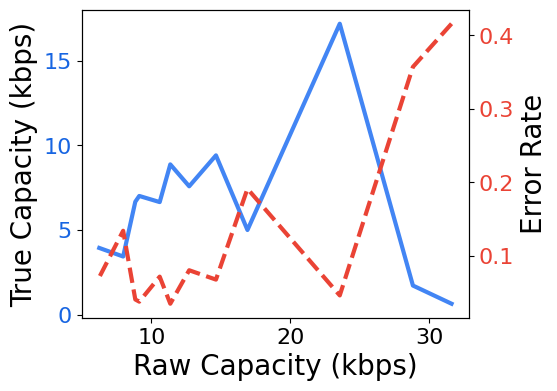

Recreate this plot in Python. (Note: this script raises an exception after producing the figure.)
import matplotlib.pyplot as plt
import math

app = "atc" # atc/swq
NUM_TRACES = 40
num_bits = 16 * NUM_TRACES * 8
true_cap = lambda c, e: c * (1 + (1 - e) * math.log2(1 - e) + e * math.log2(e))

# DevTLB
if app == "atc":
    times = [0.21729, 0.56033, 0.4827, 0.40223, 0.57842, 0.45033, 0.6418, 0.818,  0.30257, 0.34938, 0.1776125, 0.162]
    errors = [0.0463, 0.0378,  0.0718, 0.0805,  0.0408,  0.0350,  0.1342, 0.0710, 0.1913,  0.0678,  0.3570,    0.4157]
else:
# SWQ
    times = [2.84169, 1.36887, 4.10657, 2.0510, 0.68257, 0.34135, 1.02613, 5.1454, 0.17077, 0.08528]
    errors = [0.1859, 0.1337,  0.1650,  0.2149, 0.1136,  0.3183,  0.3712,  0.3636, 0.4060, 0.3802]

sorted_pairs = sorted(zip(times, errors)) # sort by time => by raw capacity
times, errors = zip(*sorted_pairs)
capc = [num_bits / t / 1000 for t in times]
true_capc = [true_cap(c, e) for c, e in zip(capc, errors)]

def eval_error():
    std = open("ccdata/msg", "rb").read()
    bits_err = 0
    for i in range(1, NUM_TRACES + 1):
        recv = open(f"ccdata/recv_{i}", "rb").read()
        bits_err += sum(bin(x ^ y).count('1') for x, y in zip(std, recv))
    return bits_err / num_bits

def draw_graph():
    plt.rcParams['font.family'] = 'Optima'
    fig, ax1 = plt.subplots(figsize=(5, 4))
    ax2 = ax1.twinx()

    ax1.tick_params(axis='x', labelsize=16)
    ax1.set_xlabel('Raw Capacity (kbps)', fontsize=20, color='black')

    ax1.plot(capc, true_capc, marker=None, linestyle='-', color='#4285F4', linewidth=3, label='True Capacity (kbps)')
    ax1.set_ylabel('True Capacity (kbps)', fontsize=20, color='black')
    ax1.tick_params(axis='y', labelcolor="#1765E2", labelsize=16)

    ax2.plot(capc, errors, marker=None, linestyle='--', color='#EA4335', linewidth=3, label='Error Rate')
    ax2.set_ylabel('Error Rate', fontsize=20, color='black')
    ax2.tick_params(axis='y', labelcolor='#EA4335', labelsize=16)
    
    ax1.spines['bottom'].set_color('black')
    
    plt.grid(False)
    plt.savefig(f'data/cc-{app}.pdf', bbox_inches='tight')
    plt.close()

draw_graph()
print(f"Highest: {sorted(true_capc)[-1]:.2f}")
# print(f"Error bits: {eval_error()}")
